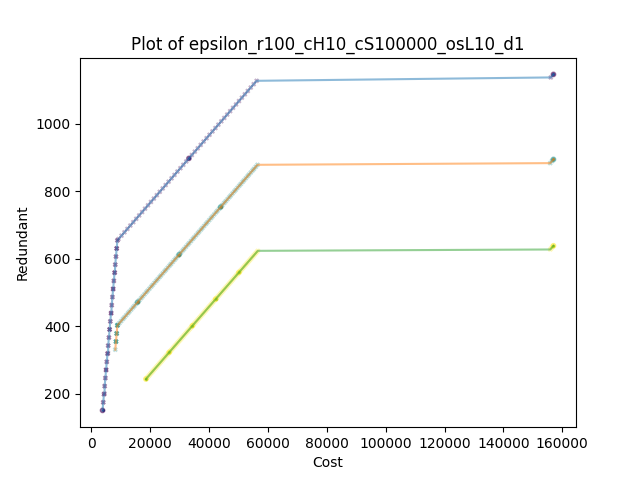

Values plotted in this chart, from the file beside it:
, Cost, Redundant, epsilon, binding(1), sample, scenario, Time(sec)
0, 3840, 150.0, 150.0, True, 0, 0, 0.0389
1, 4080, 174.0, 160, False, 0, 0, 0.05884
2, 4080, 174.0, 169.9, False, 0, 0, 0.07879
3, 4320, 198.0, 179.9, False, 0, 0, 0.1057
4, 4320, 198.0, 189.8, False, 0, 0, 0.1267
5, 4520, 200.0, 199.8, False, 0, 0, 0.1506
6, 4560, 222.0, 209.8, False, 0, 0, 0.1775
7, 4560, 222.0, 219.7, False, 0, 0, 0.1925
8, 4800, 246.0, 229.7, False, 0, 0, 0.2134
9, 4800, 246.0, 239.6, False, 0, 0, 0.2314
10, 5040, 270.0, 249.6, False, 0, 0, 0.2543
11, 5040, 270.0, 259.6, False, 0, 0, 0.2743
12, 5040, 270.0, 269.5, False, 0, 0, 0.2872
13, 5280, 294.0, 279.5, False, 0, 0, 0.3072
14, 5280, 294.0, 289.4, False, 0, 0, 0.3251
15, 5520, 318.0, 299.4, False, 0, 0, 0.3471
16, 5520, 318.0, 309.4, False, 0, 0, 0.3661
17, 5720, 320.0, 319.3, False, 0, 0, 0.391
18, 5760, 342.0, 329.3, False, 0, 0, 0.4119
19, 5760, 342.0, 339.2, False, 0, 0, 0.4279
20, 6000, 366.0, 349.2, False, 0, 0, 0.4488
21, 6000, 366.0, 359.2, False, 0, 0, 0.4668
22, 6240, 390.0, 369.1, False, 0, 0, 0.4887
23, 6240, 390.0, 379.1, False, 0, 0, 0.5087
24, 6240, 390, 389, False, 0, 0, 0.5206
25, 6480, 414.0, 399.0, False, 0, 0, 0.5436
26, 6480, 414, 409, False, 0, 0, 0.5795
27, 6720, 438.0, 418.9, False, 0, 0, 0.6025
28, 6720, 438.0, 428.9, False, 0, 0, 0.6204
29, 6820, 439.0, 438.8, False, 0, 0, 0.6394
30, 6960, 462.0, 448.8, False, 0, 0, 0.6603
31, 6960, 462.0, 458.8, False, 0, 0, 0.6803
32, 7200, 486.0, 468.7, False, 0, 0, 0.7012
33, 7200, 486.0, 478.7, False, 0, 0, 0.7202
34, 7440, 510.0, 488.6, False, 0, 0, 0.7431
35, 7440, 510.0, 498.6, False, 0, 0, 0.763
36, 7440, 510.0, 508.6, False, 0, 0, 0.781
37, 7680, 534.0, 518.5, False, 0, 0, 0.8019
38, 7680, 534.0, 528.5, False, 0, 0, 0.8209
39, 7920, 558.0, 538.4, False, 0, 0, 0.8428
40, 7920, 558.0, 548.4, False, 0, 0, 0.8608
41, 8020, 559.0, 558.4, False, 0, 0, 0.8827
42, 8160, 582.0, 568.3, False, 0, 0, 0.9057
43, 8160, 582.0, 578.3, False, 0, 0, 0.9207
44, 8400, 606.0, 588.2, False, 0, 0, 0.9356
45, 8400, 606.0, 598.2, False, 0, 0, 0.9545
46, 8640, 630.0, 608.2, False, 0, 0, 0.9765
47, 8640, 630.0, 618.1, False, 0, 0, 0.9964
48, 8640, 630.0, 628.1, False, 0, 0, 1.011
49, 8880, 654.0, 638, False, 0, 0, 1.032
50, 8880, 654.0, 648.0, False, 0, 0, 1.051
51, 9280, 658.0, 658, False, 0, 0, 1.073
52, 10280, 668.0, 667.9, False, 0, 0, 1.103
53, 11280, 678.0, 677.9, False, 0, 0, 1.126
54, 12280, 688.0, 687.8, False, 0, 0, 1.147
55, 13280, 698.0, 697.8, False, 0, 0, 1.17
56, 14280, 708.0, 707.8, False, 0, 0, 1.194
57, 15280, 718.0, 717.7, False, 0, 0, 1.214
58, 16280, 728.0, 727.7, False, 0, 0, 1.239
59, 17280, 738.0, 737.6, False, 0, 0, 1.258
... 243 more rows
